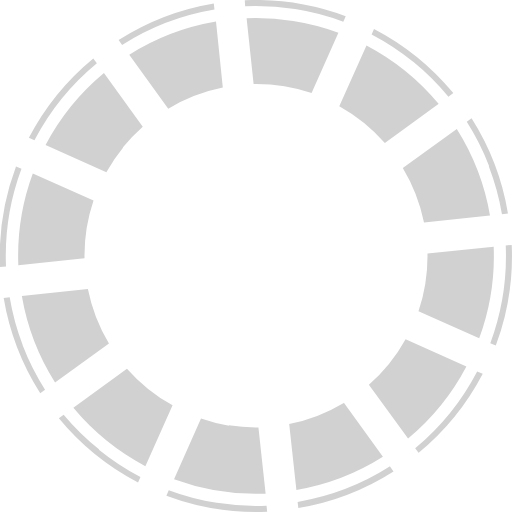
t = 0.00 s
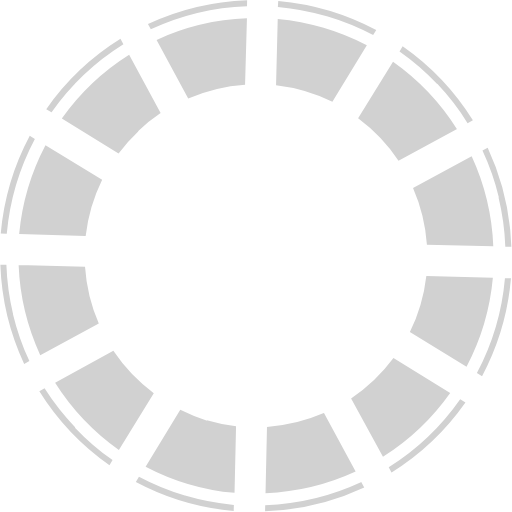
t = 0.23 s
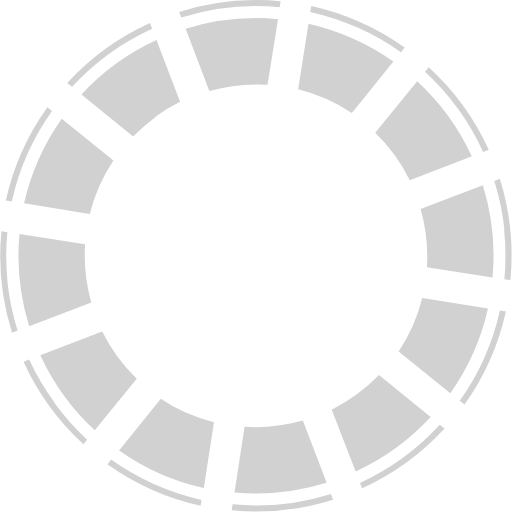
t = 0.45 s
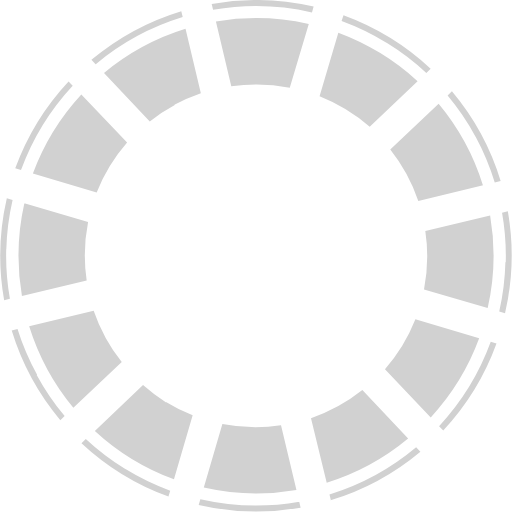
t = 0.68 s

The animated SVG that drew these frames (rendered in a browser with its animation timeline set to each time). Animation: 1 SMIL element (animateTransform=1); one cycle of 0.90 s, repeats indefinitely.

<?xml version="1.0" encoding="UTF-8" standalone="no"?><svg xmlns:svg="http://www.w3.org/2000/svg" xmlns="http://www.w3.org/2000/svg" xmlns:xlink="http://www.w3.org/1999/xlink" version="1.0" width="64px" height="64px" viewBox="0 0 128 128" xml:space="preserve"><g><path d="M123.95 86.4l-1.38-.6a62.34 62.34 0 0 0 3.86-24.43l1.5-.15a63.87 63.87 0 0 1-3.98 25.18zm-19.26 26.88l-.9-1.22a62.33 62.33 0 0 0 15.5-19.2l1.4.6a63.9 63.9 0 0 1-16.1 19.82zm17.6-71.72a62.1 62.1 0 0 0-5.6-11.1l1.2-.88a63.87 63.87 0 0 1 9.1 23.8l-1.5.17a62.12 62.12 0 0 0-3.3-12zm.2 12.3L106 55.64A43 43 0 0 0 100.7 42l13.5-9.76a59.3 59.3 0 0 1 8.3 21.63zm-19.2-38.43A62.16 62.16 0 0 0 92.9 8.6l.6-1.38a63.9 63.9 0 0 1 19.83 16.05l-1.22.9a62.16 62.16 0 0 0-8.8-8.75zm6.4 10.52l-13.47 9.8a42.98 42.98 0 0 0-11.4-9.2l6.8-15.18a59.3 59.3 0 0 1 18.02 14.58zM73.73 2.27a62.8 62.8 0 0 0-12.44-.72l-.1-1.5a64.56 64.56 0 0 1 25.24 4l-.6 1.38a62.8 62.8 0 0 0-12.06-3.16zM26.62 110.13a59.18 59.18 0 0 1-8.28-8.18l13.4-9.78a42.98 42.98 0 0 0 11.4 9.17l-6.8 15.2a59.2 59.2 0 0 1-9.72-6.4zm15.44-82.95l-9.75-13.5A59.3 59.3 0 0 1 54 5.38l1.7 16.52a42.98 42.98 0 0 0-13.64 5.28zM30.53 11.24l-.88-1.22A63.9 63.9 0 0 1 53.45.88l.17 1.5a62.35 62.35 0 0 0-23.1 8.86zm.26 25.66a42.94 42.94 0 0 0-4.2 6.18l-15.2-6.8a59.3 59.3 0 0 1 14.6-18l9.7 13.4a42.95 42.95 0 0 0-5 5.22zM8.6 35.04l-1.38-.6a63.9 63.9 0 0 1 16.1-19.84l.9 1.23a62.35 62.35 0 0 0-15.58 19.2zm-7.1 31.6l-1.5.14A63.9 63.9 0 0 1 4 41.6l1.37.6A62.35 62.35 0 0 0 1.5 66.63zm4.16 19.7a62.15 62.15 0 0 0 5.6 11.1l-1.2.87A63.9 63.9 0 0 1 .92 74.5l1.5-.16a62.14 62.14 0 0 0 3.27 12zM4.58 66.3A59.3 59.3 0 0 1 8.2 43.4l15.18 6.74a42.98 42.98 0 0 0-2.25 14.45zm.87 7.7l16.52-1.77a42.97 42.97 0 0 0 5.27 13.64l-13.48 9.75A59.3 59.3 0 0 1 5.46 74zm19.28 38.45a62.1 62.1 0 0 0 10.38 6.82l-.6 1.37a63.9 63.9 0 0 1-19.8-16.05l1.2-.9a62.14 62.14 0 0 0 8.9 8.7zm32.44-6.13a42.98 42.98 0 0 0 7.44.53l1.8 16.56a59.27 59.27 0 0 1-22.9-3.6l6.74-15.2a42.95 42.95 0 0 0 7 1.8zM73.3 5.24a59.78 59.78 0 0 1 11.3 2.93l-6.7 15.1a43.42 43.42 0 0 0-14.5-2.25L61.65 4.54a59.78 59.78 0 0 1 11.65.7zM54.24 125.7a62.15 62.15 0 0 0 12.4.72l.15 1.5a63.87 63.87 0 0 1-25.2-4l.6-1.38a62.18 62.18 0 0 0 12 3.16zm31.73-25l9.76 13.48a59.27 59.27 0 0 1-21.63 8.3L72.3 106a43 43 0 0 0 13.64-5.28zm11.53 15.93l.88 1.22a63.9 63.9 0 0 1-23.8 9.14l-.17-1.5a62.36 62.36 0 0 0 23.1-8.9zm4.52-7.03l-9.8-13.4a42.98 42.98 0 0 0 9.18-11.4l15.2 6.8a59.33 59.33 0 0 1-14.58 18zm21.4-47.94a59.27 59.27 0 0 1-3.62 22.9l-15.18-6.74a42.97 42.97 0 0 0 2.25-14.45z" fill="#d1d1d1"/><animateTransform attributeName="transform" type="rotate" from="0 64 64" to="30 64 64" dur="900ms" repeatCount="indefinite"></animateTransform></g></svg>
